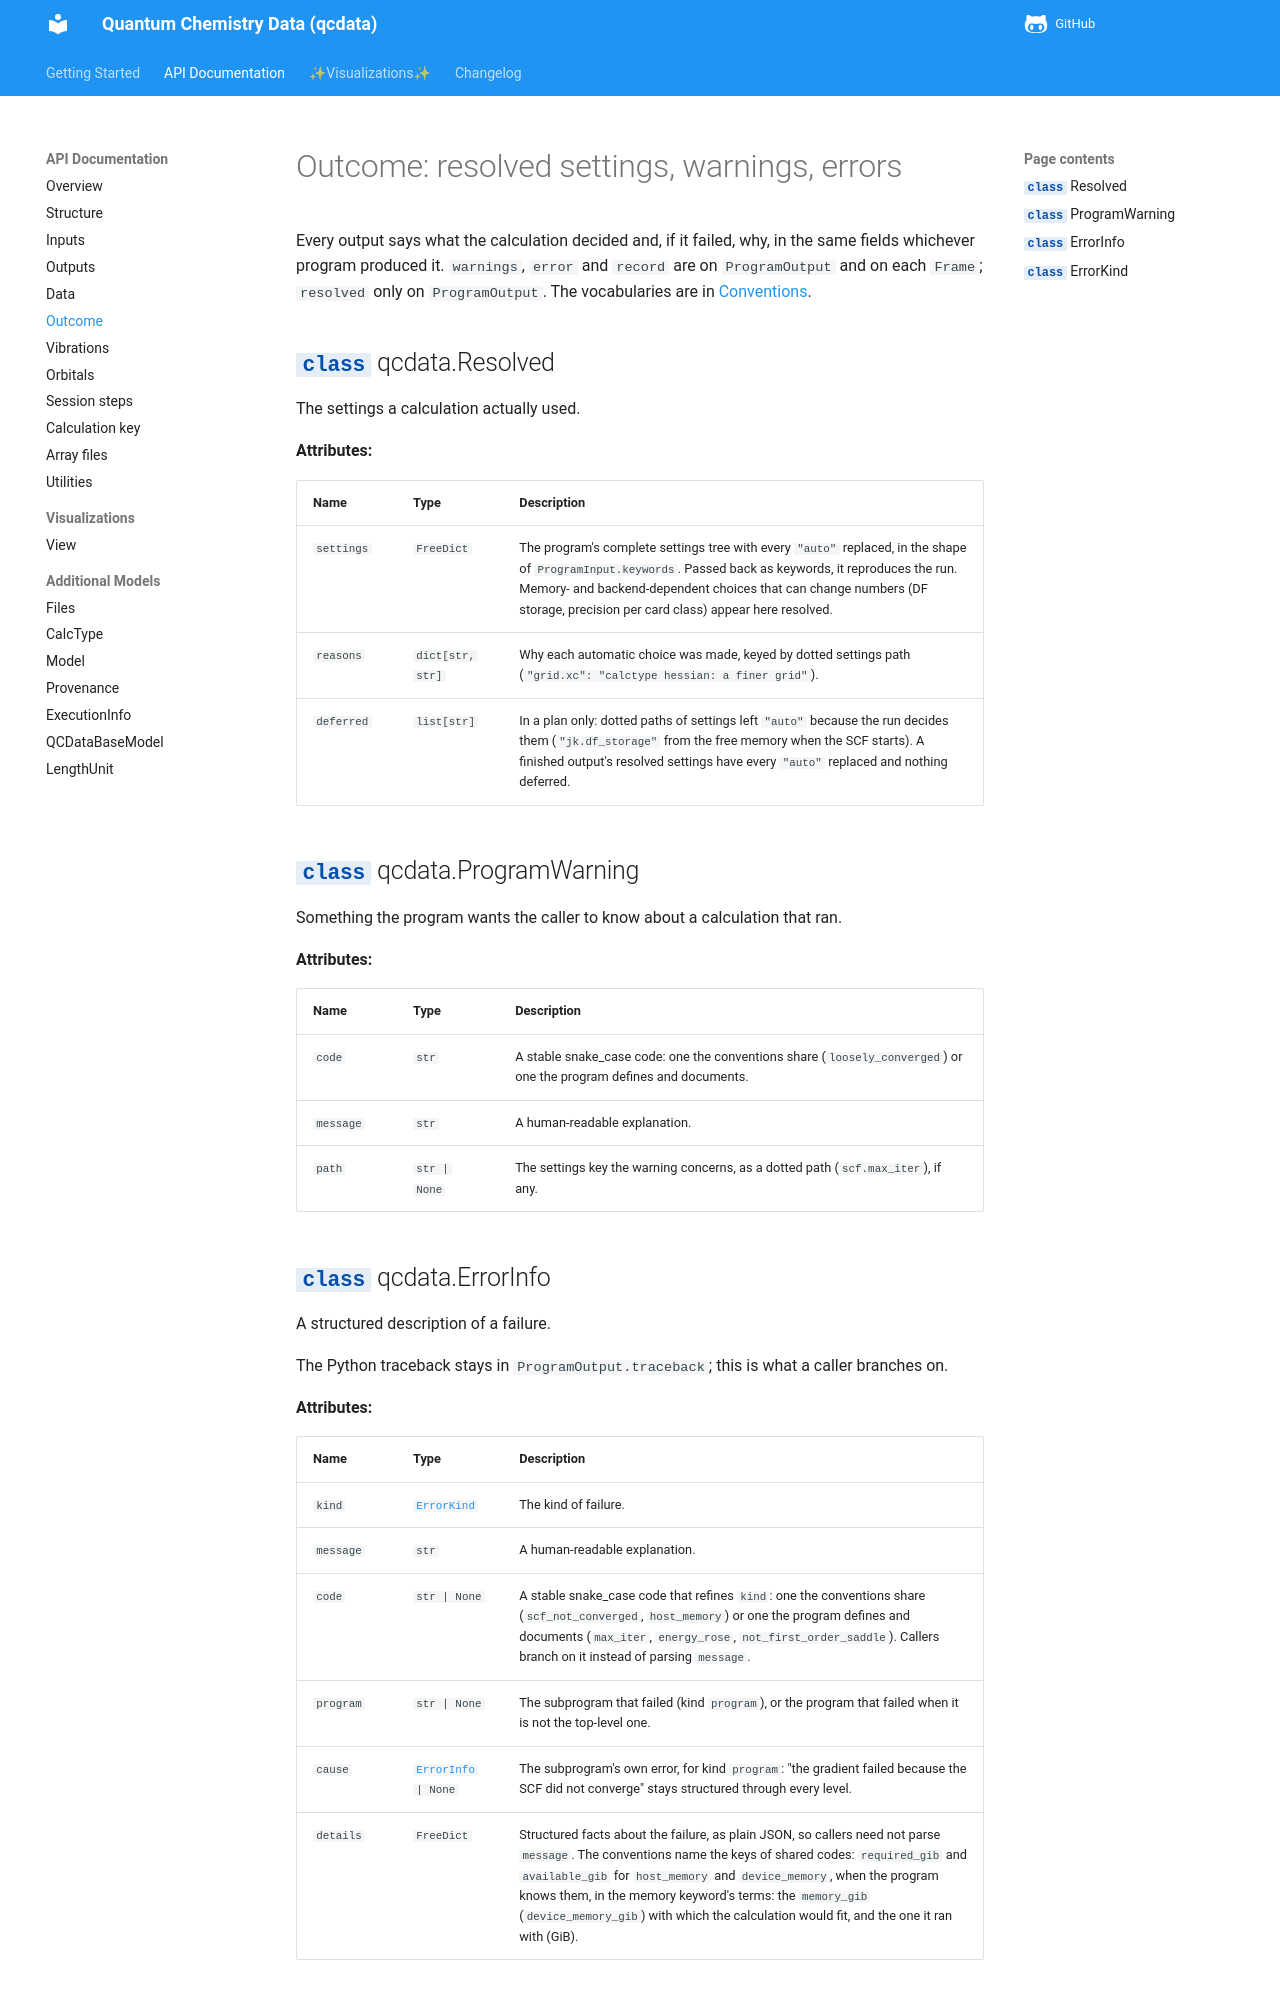

repository: atomsforhumanity/qcdata · page: api/outcome/index.html · generator: mkdocs

# Outcome: resolved settings, warnings, errors

Every output says what the calculation decided and, if it failed, why, in the same fields
whichever program produced it. `warnings`, `error` and `record` are on `ProgramOutput` and
on each `Frame`; `resolved` only on `ProgramOutput`. The vocabularie
